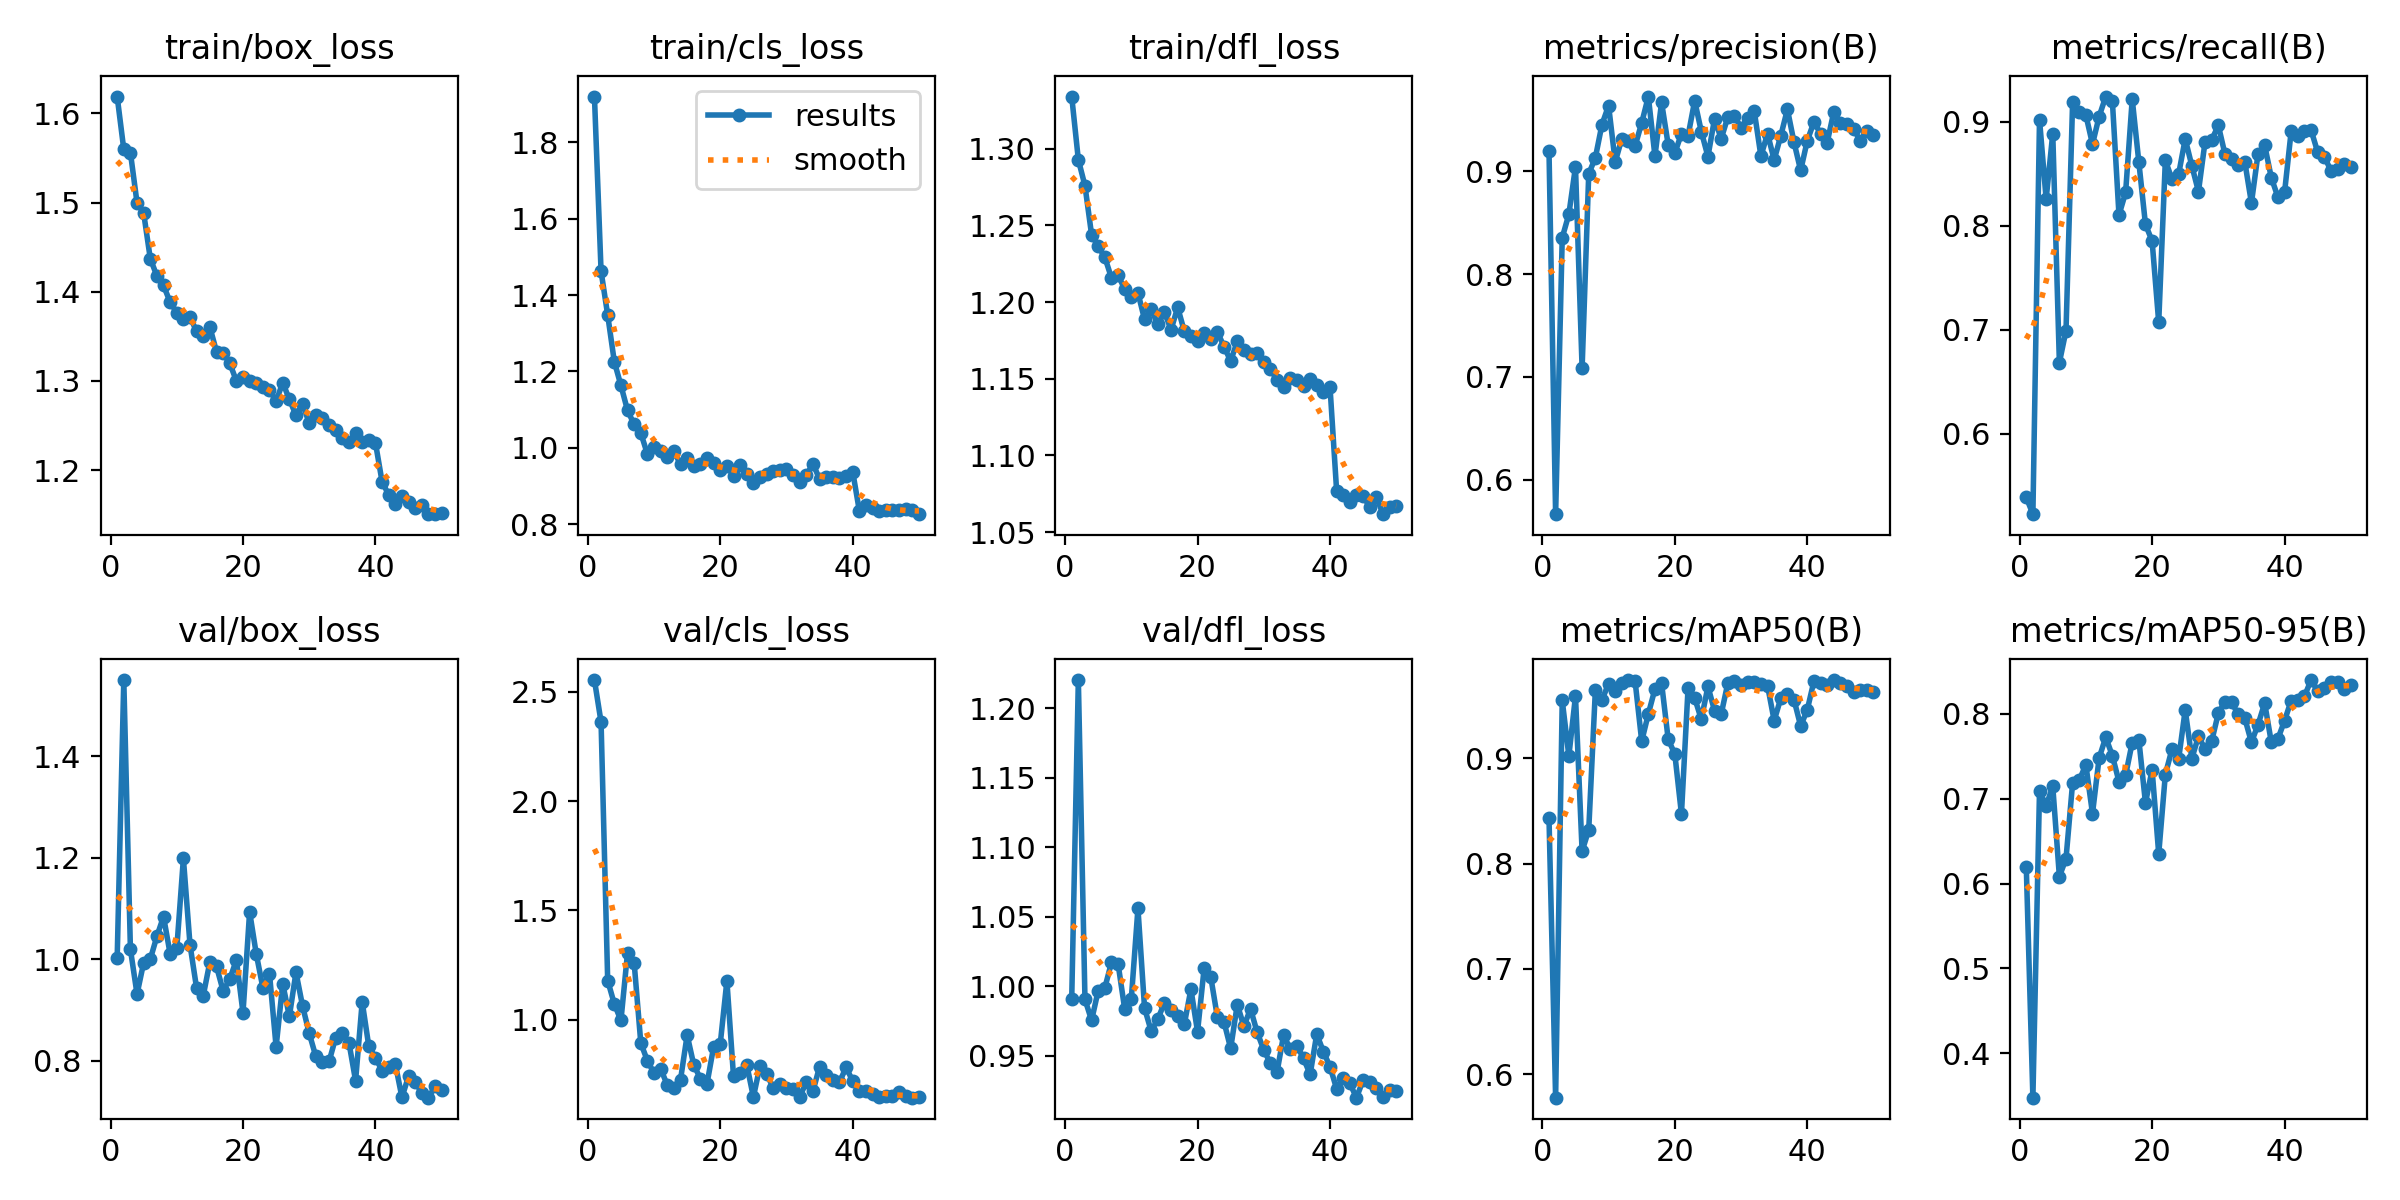

Source data for this figure (header and first rows):
epoch, time, train/box_loss, train/cls_loss, train/dfl_loss, metrics/precision(B), metrics/recall(B), metrics/mAP50(B), metrics/mAP50-95(B), val/box_loss, val/cls_loss, val/dfl_loss, lr/pg0, lr/pg1, lr/pg2
1, 61.04, 1.619, 1.919, 1.334, 0.9203, 0.5387, 0.8436, 0.62, 1.002, 2.554, 0.9909, 0.00047, 0.00047, 0.00047
2, 92.27, 1.56, 1.462, 1.293, 0.5663, 0.5225, 0.5776, 0.3473, 1.551, 2.361, 1.22, 0.0009276, 0.0009276, 0.0009276
3, 123.3, 1.556, 1.348, 1.276, 0.8356, 0.9021, 0.9552, 0.7093, 1.02, 1.179, 0.9906, 0.001366, 0.001366, 0.001366
4, 154.4, 1.5, 1.226, 1.244, 0.8584, 0.8256, 0.9024, 0.6918, 0.9316, 1.072, 0.9755, 0.001344, 0.001344, 0.001344
5, 185.4, 1.488, 1.163, 1.236, 0.9045, 0.8887, 0.9593, 0.7147, 0.9935, 0.9964, 0.9969, 0.001316, 0.001316, 0.001316
6, 216.4, 1.437, 1.098, 1.229, 0.7084, 0.6683, 0.812, 0.6082, 1, 1.307, 0.9989, 0.001288, 0.001288, 0.001288
7, 247.4, 1.418, 1.061, 1.216, 0.8976, 0.699, 0.832, 0.6292, 1.046, 1.259, 1.017, 0.001259, 0.001259, 0.001259
8, 278.4, 1.407, 1.039, 1.218, 0.9133, 0.9194, 0.9647, 0.7189, 1.085, 0.8933, 1.016, 0.001231, 0.001231, 0.001231
9, 309.4, 1.388, 0.9836, 1.208, 0.9457, 0.9094, 0.9556, 0.7221, 1.011, 0.8115, 0.9836, 0.001203, 0.001203, 0.001203
10, 340.4, 1.377, 1.003, 1.204, 0.9641, 0.9065, 0.9711, 0.7399, 1.022, 0.7555, 0.9912, 0.001174, 0.001174, 0.001174
11, 371.3, 1.369, 0.9921, 1.206, 0.9093, 0.8784, 0.9641, 0.6825, 1.199, 0.7753, 1.056, 0.001146, 0.001146, 0.001146
12, 402.2, 1.372, 0.9749, 1.189, 0.932, 0.905, 0.9722, 0.748, 1.029, 0.701, 0.9843, 0.001118, 0.001118, 0.001118
13, 433.2, 1.356, 0.9908, 1.195, 0.9295, 0.9243, 0.9745, 0.7726, 0.9428, 0.6894, 0.9678, 0.001089, 0.001089, 0.001089
14, 464.2, 1.351, 0.9571, 1.186, 0.9247, 0.9201, 0.9736, 0.7507, 0.9287, 0.726, 0.9763, 0.001061, 0.001061, 0.001061
15, 495.1, 1.36, 0.9727, 1.193, 0.9473, 0.8103, 0.9164, 0.7202, 0.9952, 0.9297, 0.9882, 0.001033, 0.001033, 0.001033
16, 526.1, 1.333, 0.9524, 1.182, 0.9729, 0.832, 0.9424, 0.7277, 0.9863, 0.7928, 0.9827, 0.001005, 0.001005, 0.001005
17, 557, 1.331, 0.9567, 1.197, 0.9149, 0.9217, 0.9661, 0.7663, 0.938, 0.7304, 0.9787, 0.0009763, 0.0009763, 0.0009763
18, 587.9, 1.32, 0.9733, 1.181, 0.9672, 0.861, 0.9717, 0.7694, 0.961, 0.7076, 0.9727, 0.000948, 0.000948, 0.000948
19, 618.8, 1.3, 0.9607, 1.178, 0.926, 0.8012, 0.9182, 0.6949, 0.9989, 0.8762, 0.9979, 0.0009197, 0.0009197, 0.0009197
20, 649.7, 1.304, 0.9421, 1.175, 0.9177, 0.7854, 0.9042, 0.7344, 0.895, 0.8904, 0.9673, 0.0008914, 0.0008914, 0.0008914
21, 680.7, 1.3, 0.9515, 1.18, 0.9369, 0.707, 0.8473, 0.6349, 1.094, 1.178, 1.013, 0.0008631, 0.0008631, 0.0008631
22, 711.6, 1.298, 0.9277, 1.176, 0.9348, 0.8628, 0.967, 0.7286, 1.011, 0.7405, 1.007, 0.0008348, 0.0008348, 0.0008348
23, 742.5, 1.293, 0.9554, 1.181, 0.9688, 0.8448, 0.9575, 0.7585, 0.9443, 0.7556, 0.9777, 0.0008065, 0.0008065, 0.0008065
24, 773.4, 1.29, 0.9327, 1.171, 0.9388, 0.8493, 0.9371, 0.7463, 0.9719, 0.7944, 0.9743, 0.0007782, 0.0007782, 0.0007782
25, 804.3, 1.277, 0.9071, 1.162, 0.9145, 0.8835, 0.9684, 0.8048, 0.8278, 0.6461, 0.9554, 0.0007499, 0.0007499, 0.0007499
26, 835.3, 1.298, 0.9232, 1.174, 0.9513, 0.8577, 0.9453, 0.7474, 0.9521, 0.789, 0.9869, 0.0007216, 0.0007216, 0.0007216
27, 866.1, 1.279, 0.9328, 1.169, 0.9318, 0.8329, 0.9421, 0.7736, 0.8877, 0.7496, 0.9713, 0.0006934, 0.0006934, 0.0006934
28, 897, 1.262, 0.9391, 1.166, 0.9528, 0.881, 0.9715, 0.7583, 0.9746, 0.6894, 0.9838, 0.0006651, 0.0006651, 0.0006651
29, 928, 1.274, 0.9414, 1.167, 0.9543, 0.8826, 0.974, 0.768, 0.9078, 0.7076, 0.9669, 0.0006368, 0.0006368, 0.0006368
30, 958.9, 1.252, 0.9458, 1.161, 0.9424, 0.8965, 0.9698, 0.8009, 0.8543, 0.6865, 0.9543, 0.0006085, 0.0006085, 0.0006085
31, 989.8, 1.261, 0.929, 1.156, 0.9523, 0.869, 0.9727, 0.8147, 0.8087, 0.6842, 0.9446, 0.0005802, 0.0005802, 0.0005802
32, 1021, 1.259, 0.9111, 1.149, 0.9585, 0.8639, 0.9724, 0.8138, 0.7976, 0.6484, 0.9381, 0.0005519, 0.0005519, 0.0005519
33, 1052, 1.251, 0.9283, 1.145, 0.9149, 0.8587, 0.9711, 0.7996, 0.799, 0.7139, 0.9652, 0.0005236, 0.0005236, 0.0005236
34, 1082, 1.245, 0.9586, 1.15, 0.9369, 0.8613, 0.9693, 0.7949, 0.846, 0.6731, 0.9546, 0.0004953, 0.0004953, 0.0004953
35, 1113, 1.235, 0.9177, 1.149, 0.9112, 0.8219, 0.936, 0.7666, 0.8544, 0.7857, 0.9573, 0.000467, 0.000467, 0.000467
36, 1144, 1.232, 0.9244, 1.145, 0.9347, 0.8693, 0.9571, 0.7875, 0.8359, 0.7469, 0.9482, 0.0004387, 0.0004387, 0.0004387
37, 1175, 1.241, 0.925, 1.15, 0.9605, 0.8773, 0.9617, 0.8128, 0.761, 0.7234, 0.9366, 0.0004104, 0.0004104, 0.0004104
38, 1206, 1.232, 0.9221, 1.146, 0.9284, 0.8463, 0.9558, 0.7667, 0.9164, 0.7144, 0.9656, 0.0003821, 0.0003821, 0.0003821
39, 1237, 1.234, 0.9275, 1.141, 0.901, 0.8275, 0.9309, 0.7706, 0.8284, 0.782, 0.953, 0.0003538, 0.0003538, 0.0003538
40, 1268, 1.231, 0.9375, 1.145, 0.9299, 0.832, 0.9462, 0.7921, 0.8065, 0.719, 0.9422, 0.0003255, 0.0003255, 0.0003255
41, 1300, 1.187, 0.8353, 1.077, 0.9481, 0.8909, 0.9734, 0.8158, 0.7805, 0.6735, 0.9263, 0.0002972, 0.0002972, 0.0002972
42, 1330, 1.172, 0.8504, 1.074, 0.9369, 0.8865, 0.9715, 0.8161, 0.7874, 0.6733, 0.9341, 0.0002689, 0.0002689, 0.0002689
43, 1361, 1.162, 0.8415, 1.069, 0.928, 0.8908, 0.97, 0.8207, 0.794, 0.6619, 0.9301, 0.0002406, 0.0002406, 0.0002406
44, 1392, 1.17, 0.8345, 1.074, 0.9579, 0.8921, 0.9744, 0.84, 0.7282, 0.6473, 0.9199, 0.0002123, 0.0002123, 0.0002123
45, 1423, 1.164, 0.8377, 1.074, 0.9474, 0.8708, 0.9721, 0.8272, 0.7698, 0.6521, 0.9325, 0.0001841, 0.0001841, 0.0001841
46, 1454, 1.157, 0.8362, 1.066, 0.946, 0.8665, 0.9689, 0.8304, 0.7588, 0.6506, 0.931, 0.0001558, 0.0001558, 0.0001558
47, 1484, 1.161, 0.8363, 1.073, 0.9415, 0.853, 0.963, 0.8377, 0.7367, 0.6678, 0.9269, 0.0001275, 0.0001275, 0.0001275
48, 1515, 1.151, 0.8398, 1.062, 0.9297, 0.8544, 0.9647, 0.8379, 0.7276, 0.652, 0.9206, 9.91726e-05, 9.91726e-05, 9.91726e-05
49, 1546, 1.151, 0.8376, 1.067, 0.9399, 0.8595, 0.965, 0.8294, 0.75, 0.6432, 0.9251, 7.08784e-05, 7.08784e-05, 7.08784e-05
50, 1577, 1.151, 0.8265, 1.067, 0.9355, 0.8561, 0.9627, 0.8345, 0.7419, 0.6481, 0.925, 4.25842e-05, 4.25842e-05, 4.25842e-05
